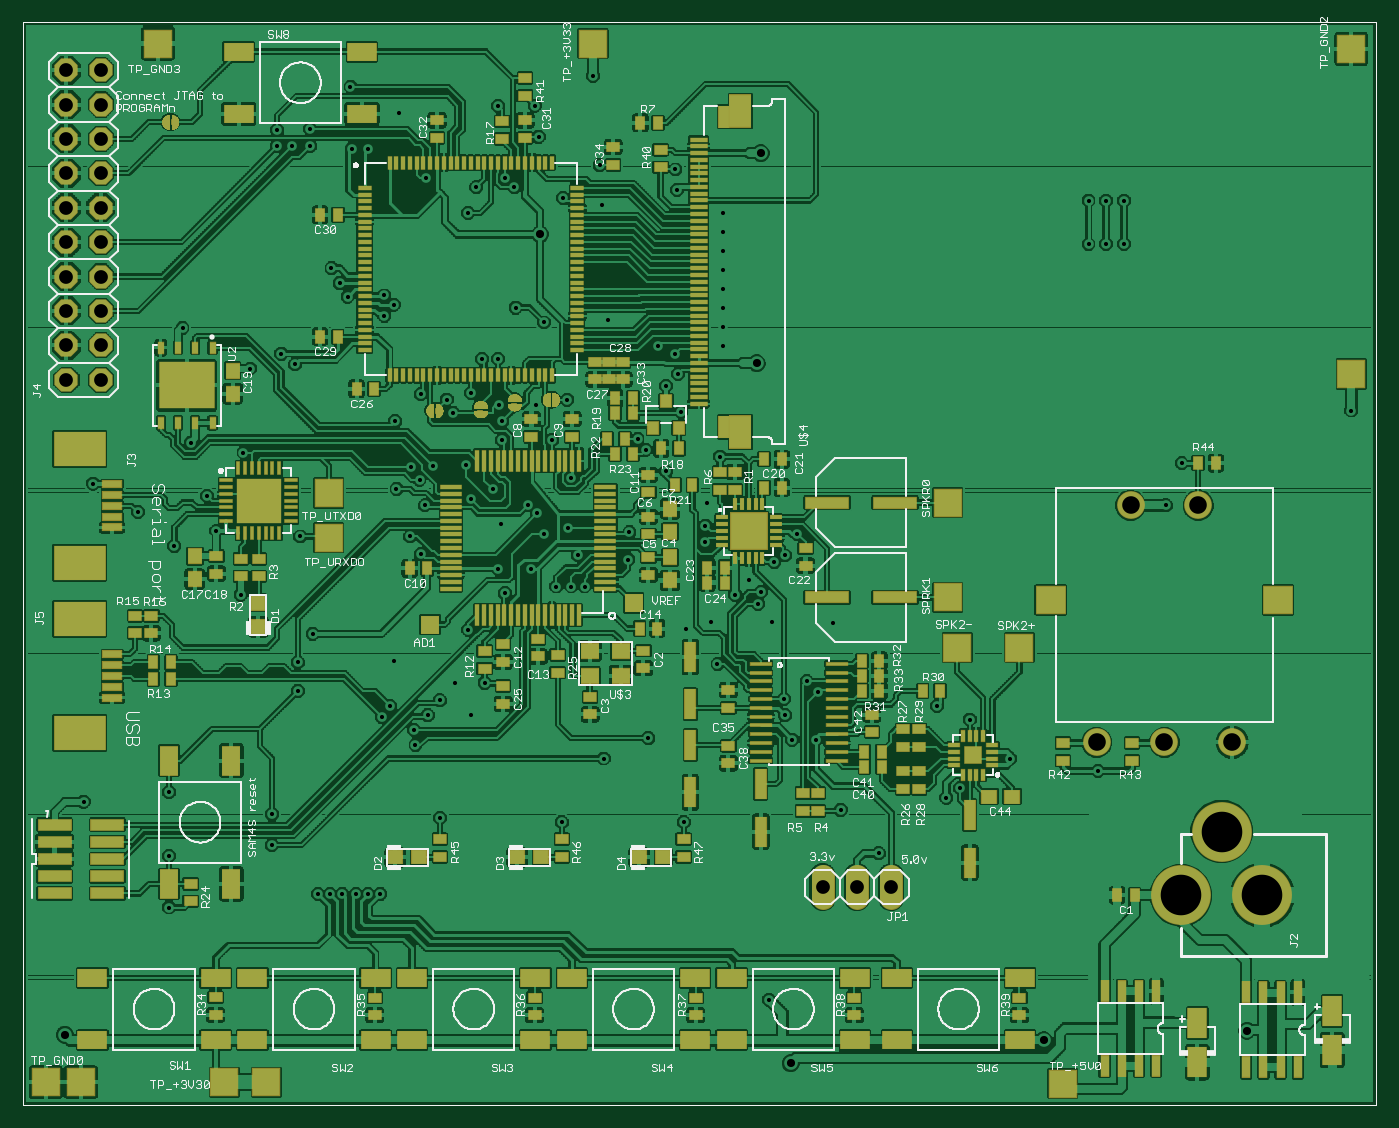
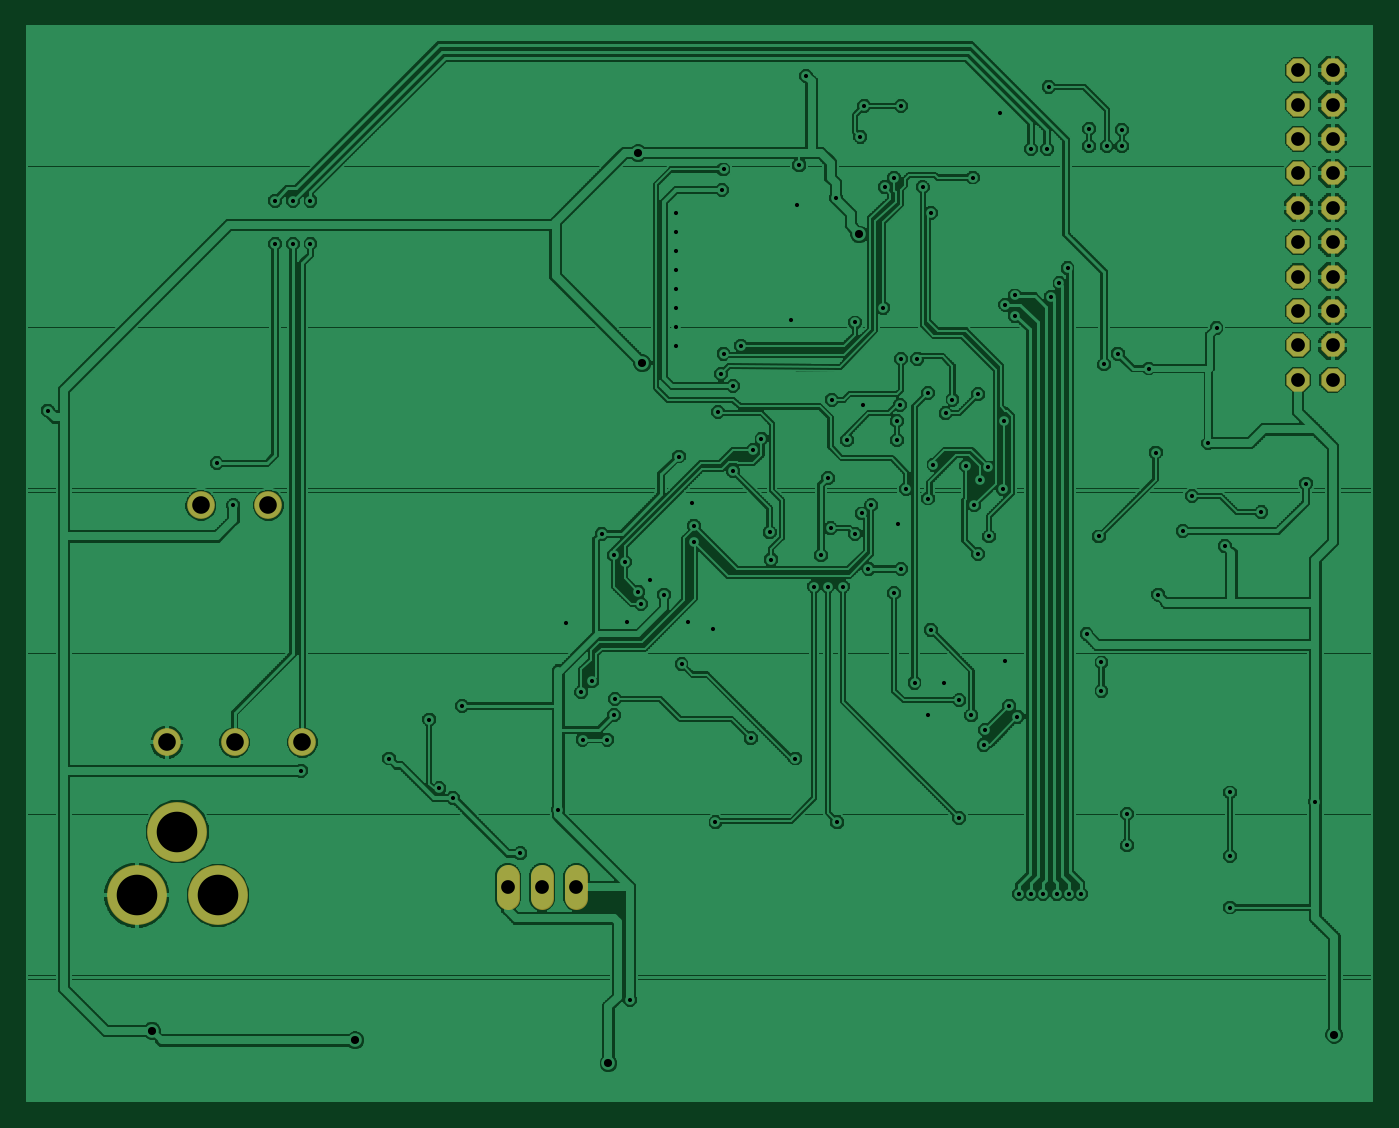
Circuit board: 6 layer files. Board 99.3 x 79.3 mm.
- top_copper: metronome.cmp (626307 bytes)
- drill: metronome.drd (2721 bytes)
- top_silk: metronome.plc (90624 bytes)
- bottom_copper: metronome.sol (277191 bytes)
- top_mask: metronome.stc (136346 bytes)
- bottom_mask: metronome.sts (831 bytes)

=== top_copper: metronome.cmp (626307 bytes, source omitted) ===
=== drill: metronome.drd ===
%
M48
M72
T01C0.0120
T02C0.0236
T03C0.0400
T04C0.0512
T05C0.1180
%
T01
X5882Y6878
X5882Y8374
X5882Y10224
X3402Y9949
X8874Y9595
X8874Y8689
X10213Y7272
X10567Y7272
X10921Y7272
X11315Y7272
X11669Y7272
X12024Y7272
X13756Y9476
X13047Y11602
X13008Y12036
X13402Y12469
X13756Y12902
X14189Y13413
X15055Y13413
X14661Y12469
X12299Y12744
X12063Y12429
X12417Y14043
X14583Y14949
X15646Y16012
X15449Y16721
X16394Y16721
X17142Y16209
X17575Y16209
X17969Y16209
X17772Y17114
X17496Y17902
X16787Y17744
X16591Y18335
X16315Y18571
X15528Y18020
X15291Y19043
X14661Y18768
X14504Y19752
X13559Y19713
X13165Y19319
X12929Y19673
X12496Y19043
X13323Y18571
X12890Y17665
X13205Y17154
X10055Y14831
X9622Y14004
X9622Y13177
X7969Y15973
X7260Y17823
X6984Y18847
X8047Y20106
X6512Y20382
X4976Y18374
X6039Y17390
X3677Y19201
X8244Y22547
X9150Y22980
X9543Y22665
X11079Y24634
X10843Y25028
X10606Y25461
X12142Y24673
X12417Y24398
X12142Y24083
X14976Y22823
X15449Y22823
X14661Y21839
X13953Y21642
X14150Y21248
X13205Y21799
X12457Y21012
X15488Y21484
X15567Y21012
X15567Y20461
X16551Y21484
X17457Y21642
X17024Y20461
X17575Y19358
X19504Y20500
X19740Y20185
X20331Y19555
X21512Y18650
X21473Y17980
X21473Y17508
X22732Y16406
X23087Y16051
X23008Y15697
X23402Y15185
X22339Y15973
X21630Y15185
X20921Y14988
X21827Y13965
X23756Y12941
X23795Y12469
X23992Y11760
X24701Y11760
X24740Y13138
X24425Y13453
X25173Y15146
X23480Y16917
X23795Y17114
X24150Y17744
X21906Y19988
X20764Y21287
X20331Y22036
X20685Y22390
X20606Y22980
X20095Y23217
X18638Y23965
X16787Y23886
X15961Y24319
X14583Y27075
X14819Y27823
X15646Y28099
X15921Y27823
X17339Y27508
X18480Y27311
X18402Y28453
X16630Y29280
X16512Y30185
X15449Y30185
X18205Y31051
X20606Y28335
X20646Y27744
X21984Y27075
X21984Y26524
X21984Y25973
X21984Y25421
X21984Y24870
X21984Y24319
X21984Y23768
X21984Y23217
X19268Y17784
X19228Y16996
X19819Y11799
X18520Y11209
X17299Y9358
X20843Y9358
X25410Y9713
X26512Y8453
X28480Y10067
X28874Y10343
X30331Y11209
X29159Y12344
X28205Y12744
X32890Y10854
X34858Y18571
X35331Y19791
X40252Y21327
X33638Y26169
X33126Y26169
X32614Y26169
X32614Y27429
X33126Y27429
X33638Y27429
X13362Y28099
X11669Y28925
X11197Y28925
X9976Y29004
X9465Y29004
X9032Y29004
X9032Y29476
X9976Y29516
X11158Y30736
X12575Y29988
X6276Y23728
X9701Y17665
X23323Y4201
T02
X2850Y3177
X23953Y2350
X31315Y3020
X37221Y3295
X22969Y22705
X16669Y26445
X23087Y28807
T03
X3902Y29221
X3902Y30221
X3902Y31221
X2902Y31221
X2902Y30221
X2902Y29221
X2902Y28221
X2902Y27221
X3902Y27221
X3902Y28221
X3902Y26221
X2902Y26221
X2902Y25221
X3902Y25221
X3902Y24221
X2902Y24221
X2902Y23221
X3902Y23221
X3902Y22221
X2902Y22221
X24882Y7469
X25882Y7469
X26882Y7469
T04
X32850Y11681
X34819Y11681
X36787Y11681
X35803Y18571
X33835Y18571
T05
X36484Y9087
X35303Y7236
X37665Y7236
M30

=== top_silk: metronome.plc (90624 bytes, source omitted) ===
=== bottom_copper: metronome.sol (277191 bytes, source omitted) ===
=== top_mask: metronome.stc (136346 bytes, source omitted) ===
=== bottom_mask: metronome.sts ===
G75*
%MOIN*%
%OFA0B0*%
%FSLAX24Y24*%
%IPPOS*%
%LPD*%
%AMOC8*
5,1,8,0,0,1.08239X$1,22.5*
%
%ADD10C,0.1740*%
%ADD11OC8,0.0680*%
%ADD12C,0.0680*%
%ADD13C,0.0808*%
D10*
X035303Y007236D03*
X036484Y009087D03*
X037665Y007236D03*
D11*
X003902Y022221D03*
X003902Y023221D03*
X003902Y024221D03*
X003902Y025221D03*
X003902Y026221D03*
X003902Y027221D03*
X003902Y028221D03*
X003902Y029221D03*
X003902Y030221D03*
X003902Y031221D03*
X002902Y031221D03*
X002902Y030221D03*
X002902Y029221D03*
X002902Y028221D03*
X002902Y027221D03*
X002902Y026221D03*
X002902Y025221D03*
X002902Y024221D03*
X002902Y023221D03*
X002902Y022221D03*
D12*
X024882Y007789D02*
X024882Y007149D01*
X025882Y007149D02*
X025882Y007789D01*
X026882Y007789D02*
X026882Y007149D01*
D13*
X032850Y011681D03*
X034819Y011681D03*
X036787Y011681D03*
X035803Y018571D03*
X033835Y018571D03*
M02*

